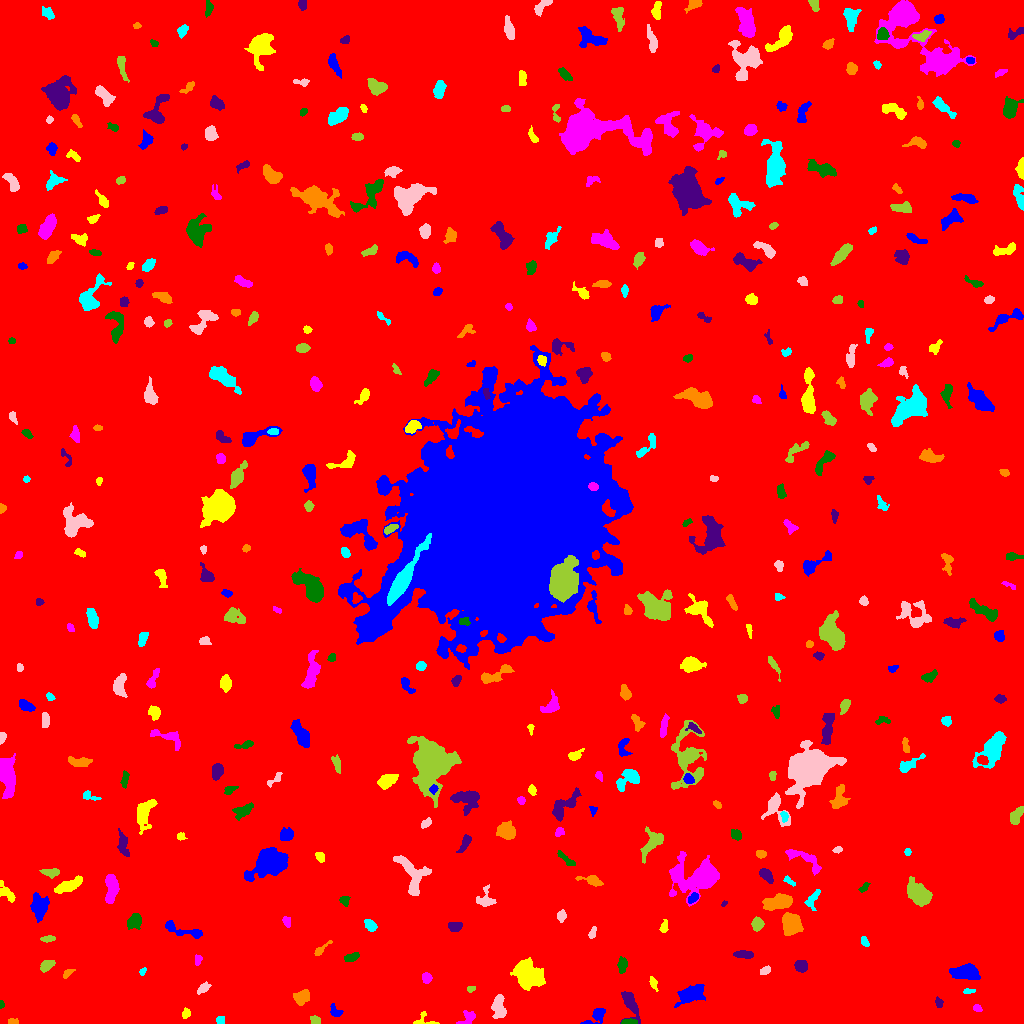

Data behind this chart, as committed beside it:
ID, X, Y, A, B, theta, total_flux, mu_max, mu_median, mu_mean, R_fwhm, R_e, R10, R90, x_start, x_end, y_start, y_end, area, greylevel
0, 520.7, 515, 302.9, 301.3, -0.213, 1963919, 13.0, 2.0, 2.16, 78.82, 246.5, 94.86, 399.8, 0, 1023, 0, 1023, 909223, 2.16
1, 596.2, 7.393, 6.761, 2.384, 0.6491, 422.0, 8.0, 2.0, 2.175, 3.909, 3.656, 1.382, 6.05, 580, 605, 0, 15, 194, 8.175
2, 423.8, 3.242, 6.072, 3.674, -0.1263, 327.0, 5.0, 3.0, 2.819, 4.652, 3.7, 1.493, 5.528, 413, 439, 0, 12, 116, 7.819
3, 467.1, 5.963, 5.283, 3.104, 0.629, 109.0, 2.0, 1.0, 0.7267, 5.262, 3.192, 1.262, 4.918, 456, 475, 0, 13, 150, 6.727
4, 628.7, 1.337, 3.585, 1.199, 0.02204, 466.0, 15.0, 5.5, 5.825, 2.821, 2.523, 0.9772, 4.068, 621, 637, 0, 5, 80, 13.82
5, 630.3, 20.32, 8.171, 3.158, -1.184, 949.0, 7.0, 3.0, 3.228, 6.206, 5.323, 2.111, 8.406, 620, 640, 0, 32, 294, 8.228
6, 12.39, 1.991, 2.675, 1.43, -0.1023, 111.0, 3.0, 2.0, 1.85, 3.432, 2.459, 0.9772, 3.785, 8, 18, 0, 5, 60, 7.85
7, 220.5, 3.5, 2.018, 1.89, 0.0, 136.0, 4.0, 2.0, 2.03, 3.568, 2.459, 0.9772, 3.989, 216, 224, 0, 7, 67, 8.03
8, 498.5, 15.79, 5.876, 2.941, -1.533, 1092, 8.0, 4.0, 4.09, 6.794, 5.109, 2.111, 7.939, 491, 506, 5, 29, 267, 9.09
9, 315.5, 2.87, 2.629, 1.92, -0.3554, 323.0, 8.0, 4.0, 3.939, 3.827, 2.706, 1.128, 4.184, 310, 320, 0, 8, 82, 8.939
10, 140.4, 14.13, 1.85, 1.777, -0.518, 108.0, 4.0, 1.0, 1.543, 3.241, 2.257, 0.7979, 3.7, 136, 144, 9, 19, 70, 8.543
11, 335, 11.94, 3.454, 2.372, -0.8175, 361.0, 6.0, 3.0, 3.282, 4.652, 3.338, 1.382, 5.262, 330, 343, 7, 20, 110, 8.282
12, 185.8, 9.865, 2.641, 1.969, 1.21, 170.0, 4.0, 2.0, 2.179, 4.334, 2.877, 1.128, 4.334, 182, 190, 5, 16, 78, 9.179
13, 977.1, 15.54, 2.1, 1.584, -0.5109, 123.0, 6.0, 2.0, 1.984, 2.394, 2.257, 0.7979, 3.656, 973, 982, 12, 19, 62, 7.984
14, 1.338, 18.94, 2.154, 1.139, -1.53, 139.0, 6.0, 4.0, 3.757, 3.038, 1.954, 0.7979, 2.932, 0, 4, 15, 23, 37, 8.757
15, 938.8, 20.65, 2.703, 1.807, -1.281, 147.0, 4.0, 2.0, 2.042, 3.949, 2.706, 0.9772, 4.222, 935, 943, 16, 27, 72, 8.042
16, 301.5, 26.35, 4.057, 3.111, 0.6349, 764.0, 7.0, 4.0, 3.764, 5.971, 4.549, 1.784, 6.933, 293, 309, 18, 34, 203, 8.764
17, 968.9, 32.43, 3.32, 1.183, 0.07588, 162.0, 6.0, 2.0, 2.746, 2.985, 2.459, 0.9772, 3.785, 963, 975, 30, 35, 59, 9.746
18, 203.1, 35.13, 3.4, 1.791, 0.657, 283.0, 6.0, 2.0, 2.573, 3.949, 3.038, 1.262, 4.853, 197, 211, 29, 42, 110, 9.573
19, 470.6, 34.37, 2.155, 1.344, 0.3106, 124.0, 5.0, 3.0, 2.431, 2.877, 2.111, 0.7979, 3.241, 467, 475, 31, 37, 51, 9.431
20, 227.7, 29.98, 6.087, 3.531, 0.09043, 2482, 14.0, 7.0, 6.69, 7.695, 5.863, 2.394, 9.045, 215, 239, 20, 39, 371, 11.69
21, 688.9, 27.89, 7.404, 3.82, 0.4652, 1248, 10.0, 2.0, 3.059, 5.232, 5.754, 2.034, 9.95, 674, 705, 16, 39, 408, 8.059
22, 653.3, 40.41, 3.588, 1.613, -1.203, 203.0, 5.0, 2.0, 2.333, 3.241, 2.932, 1.128, 4.549, 649, 658, 32, 47, 87, 8.333
23, 426.8, 45, 2.523, 2.266, -1.35, 422.0, 9.0, 4.0, 4.263, 3.478, 2.985, 1.128, 4.787, 422, 432, 40, 51, 99, 9.263
24, 622.5, 58.15, 3.326, 2.124, 1.312, 360.0, 8.0, 2.0, 2.647, 3.785, 3.29, 1.128, 5.232, 617, 627, 50, 67, 136, 8.647
25, 800.9, 57.71, 2.878, 2.723, -0.5811, 401.0, 6.0, 3.0, 2.747, 5.046, 3.656, 1.493, 5.585, 794, 807, 51, 63, 146, 8.747
26, 67.39, 50.31, 3.074, 1.616, 0.6662, 220.0, 5.0, 3.0, 2.895, 3.742, 2.821, 1.128, 4.222, 63, 75, 45, 54, 76, 7.895
27, 142.4, 51.82, 1.995, 1.263, 1.211, 82.0, 4.0, 1.5, 1.708, 2.764, 1.871, 0.7979, 3.141, 139, 146, 48, 56, 48, 7.708
28, 764.7, 52.43, 2.809, 1.445, 0.4043, 197.0, 6.0, 2.0, 2.402, 3.478, 2.523, 0.9772, 3.989, 760, 770, 49, 58, 82, 8.402
29, 47.06, 58.66, 3.443, 2.023, 0.5196, 557.0, 11.0, 3.0, 3.95, 3.656, 3.241, 1.262, 5.293, 40, 55, 51, 63, 141, 9.95
30, 680.1, 52.78, 2.72, 1.772, -0.6223, 169.0, 4.0, 2.0, 1.943, 4.029, 2.821, 1.128, 4.442, 674, 685, 48, 58, 87, 7.943
31, 964.9, 51.02, 7.178, 3.349, -0.01168, 1863, 9.0, 5.0, 4.852, 7.979, 6.18, 2.523, 9.541, 949, 980, 44, 60, 384, 9.852
32, 528.9, 48.24, 7.648, 5.77, -0.515, 4281, 14.0, 6.0, 6.169, 10.3, 8.195, 3.29, 12.53, 510, 545, 33, 66, 694, 11.17
33, 197.7, 63.31, 2.283, 1.506, 1.497, 102.0, 4.0, 1.0, 1.437, 3.038, 2.257, 0.7979, 3.742, 195, 202, 58, 69, 71, 7.437
34, 351.6, 66.21, 4.182, 1.704, 0.3252, 254.0, 5.0, 2.0, 2.171, 3.785, 3.241, 1.262, 5.202, 344, 359, 62, 71, 117, 8.171
35, 743.2, 68.96, 5.193, 1.839, -0.06107, 340.0, 4.0, 2.0, 2.345, 5.971, 4.029, 1.596, 5.917, 733, 753, 65, 73, 145, 8.345
36, 319.9, 72.82, 4.391, 1.47, 0.6717, 109.0, 4.0, 1.0, 1.048, 3.241, 2.523, 0.9772, 4.029, 314, 332, 68, 83, 104, 9.048
37, 864.3, 81.86, 2.935, 1.535, -1.087, 107.0, 3.0, 1.0, 1.446, 3.385, 2.764, 0.9772, 4.184, 861, 869, 77, 87, 74, 7.446
38, 592.3, 90.14, 2.92, 1.567, 1.241, 181.0, 6.0, 2.0, 2.351, 3.192, 2.646, 0.9772, 4.26, 588, 596, 85, 97, 77, 8.351
39, 47.97, 84.61, 3.572, 1.452, 0.08135, 167.0, 4.0, 2.0, 1.92, 4.222, 2.932, 1.128, 4.549, 40, 55, 81, 88, 87, 8.92
40, 284, 66.74, 12.37, 6.913, -0.5024, 40889, 93.0, 9.0, 19.58, 9.739, 10.01, 3.868, 18.52, 243, 311, 43, 108, 2088, 24.58
41, 182, 92.6, 12.02, 2.481, -0.2934, 321.0, 3.0, 1.0, 1.189, 5.412, 4.754, 1.784, 7.527, 165, 202, 85, 103, 270, 7.189
42, 663.7, 95.91, 2.568, 1.692, 1.409, 152.0, 5.0, 1.5, 1.727, 2.877, 2.523, 0.9772, 4.107, 659, 668, 91, 104, 88, 7.727
43, 286.4, 101.5, 2.689, 1.66, -1.258, 169.0, 5.0, 2.0, 2.086, 3.141, 2.646, 0.9772, 4.068, 282, 290, 96, 107, 81, 8.086
44, 134.8, 102.5, 3.451, 2.791, 1.023, 704.0, 10.0, 3.0, 3.538, 4.687, 3.909, 1.493, 6.206, 127, 141, 94, 110, 199, 9.538
45, 454.8, 96.12, 3.17, 2.195, -0.0993, 218.0, 5.0, 2.0, 1.69, 3.038, 3.192, 1.128, 5.171, 448, 462, 92, 101, 129, 7.69
46, 791.4, 99.38, 4.893, 4.203, -1.31, 5802, 35.0, 13.0, 14.99, 6.747, 5.754, 2.326, 9.219, 782, 803, 88, 111, 387, 17.99
47, 370.3, 98.12, 2.928, 2.132, -0.7651, 394.0, 8.0, 2.0, 3.102, 3.478, 2.985, 1.128, 5.202, 364, 377, 92, 104, 127, 9.102
48, 561.6, 107.7, 2.609, 1.828, 1.419, 253.0, 6.0, 2.0, 2.608, 3.568, 2.706, 1.128, 4.442, 557, 566, 101, 114, 97, 8.608
49, 757.4, 99.54, 2.966, 2.518, 1.447, 434.0, 7.0, 3.0, 3.035, 4.297, 3.523, 1.382, 5.499, 751, 764, 92, 107, 143, 9.035
50, 494.7, 104.1, 3.989, 2.507, -0.7647, 766.0, 10.0, 4.0, 4.402, 4.853, 4.068, 1.596, 6.383, 487, 502, 97, 111, 174, 9.402
51, 39.34, 118.2, 6.309, 4.124, -1.475, 1157, 8.0, 3.0, 3.241, 6.283, 6.05, 2.326, 9.441, 30, 49, 101, 131, 357, 8.241
52, 6.809, 131.2, 6.688, 2.288, -0.9076, 241.0, 4.0, 1.0, 1.385, 4.37, 3.827, 1.382, 6.408, 0, 15, 121, 143, 174, 7.385
53, 111.5, 136.2, 6.947, 2.896, 1.551, 1652, 14.0, 5.0, 5.211, 5.726, 5.293, 2.111, 8.575, 105, 119, 120, 149, 317, 10.21
54, 344.2, 122.8, 2.567, 2.251, -1.067, 246.0, 6.0, 3.0, 2.828, 3.909, 2.985, 1.128, 4.652, 339, 350, 117, 127, 87, 7.828
55, 723.8, 119.8, 1.652, 1.156, 0.8766, 66.0, 5.0, 2.0, 2.062, 1.693, 1.693, 0.5642, 2.764, 721, 727, 117, 123, 32, 8.062
56, 778.9, 121.5, 6.985, 3.096, 0.2484, 2146, 14.0, 5.0, 5.618, 6.747, 5.726, 2.257, 9.253, 762, 792, 113, 130, 382, 10.62
57, 812.6, 124.6, 5.917, 2.656, 1.049, 387.0, 5.0, 2.0, 2.434, 4.72, 4.222, 1.596, 6.333, 804, 820, 113, 134, 159, 7.434
58, 485.6, 123.9, 5.06, 4.339, 1.476, 488.0, 6.0, 2.0, 2.369, 4.82, 4.514, 1.693, 7.092, 476, 496, 117, 139, 206, 7.369
59, 918.8, 129.5, 6.356, 3.856, -0.8011, 3369, 18.0, 6.0, 7.093, 7.334, 6.206, 2.459, 10.01, 907, 932, 117, 147, 475, 12.09
... 400 more rows
